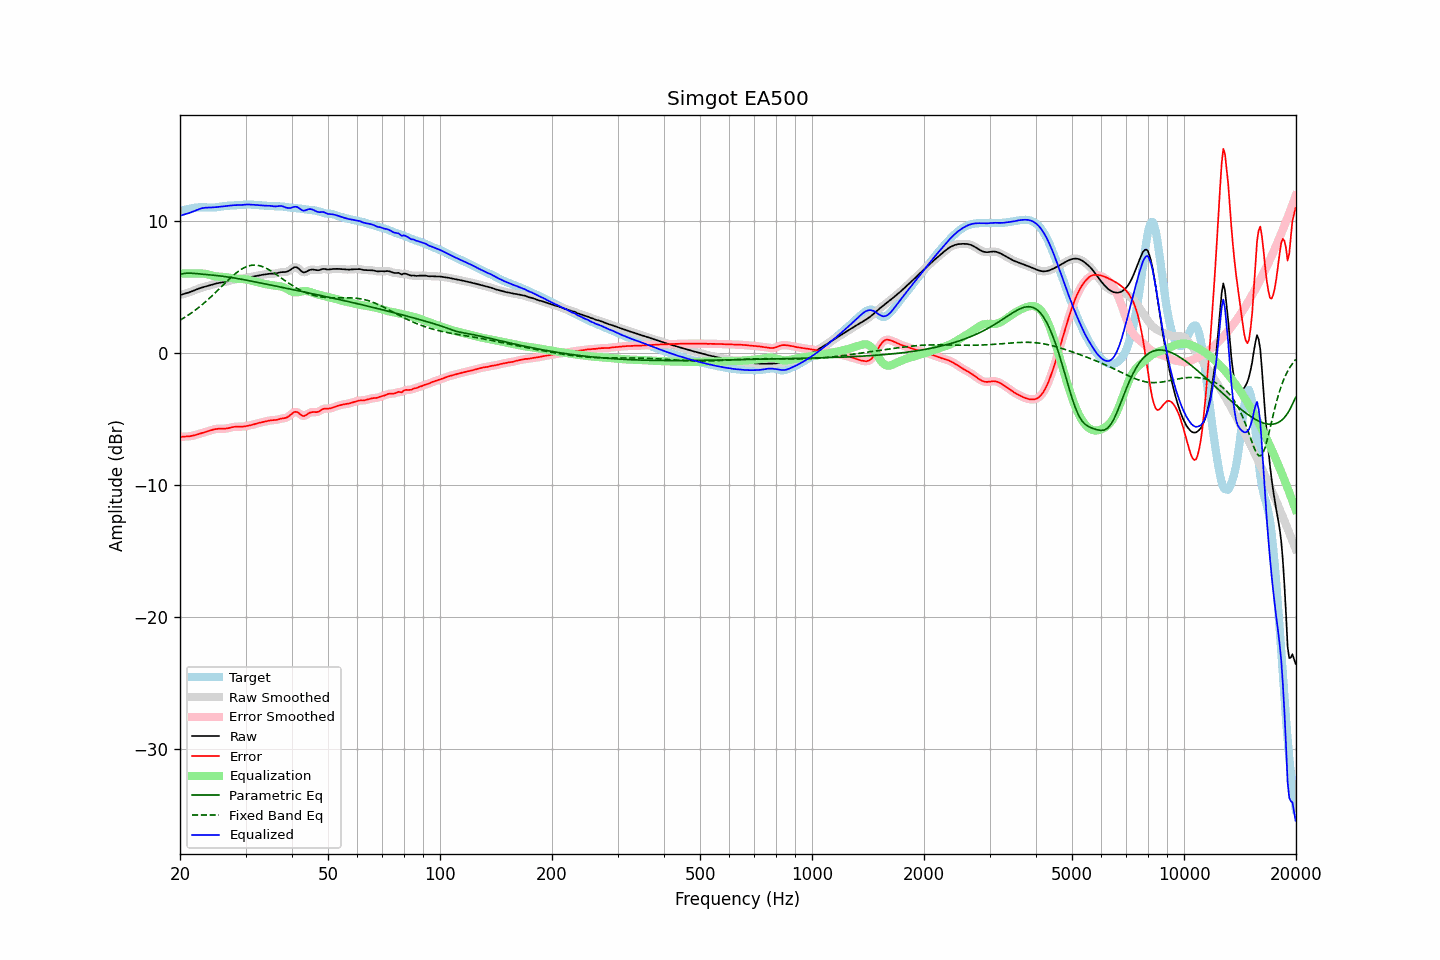

The data file committed next to this chart (first rows):
frequency, raw, error, smoothed, error_smoothed, equalization, parametric_eq, fixed_band_eq, equalized_raw, equalized_smoothed, target
20.00, 4.36, -6.36, 4.36, -6.36, 6.00, 5.92, 2.46, 10.36, 10.36, 10.73
20.20, 4.40, -6.36, 4.40, -6.36, 6.00, 5.95, 2.53, 10.40, 10.40, 10.75
20.40, 4.43, -6.35, 4.43, -6.35, 6.00, 5.98, 2.60, 10.43, 10.43, 10.78
20.61, 4.47, -6.34, 4.47, -6.34, 6.00, 6.00, 2.68, 10.47, 10.47, 10.81
20.81, 4.50, -6.34, 4.51, -6.34, 6.00, 6.02, 2.76, 10.50, 10.51, 10.84
21.02, 4.54, -6.33, 4.54, -6.33, 6.00, 6.02, 2.84, 10.54, 10.54, 10.87
21.23, 4.58, -6.32, 4.59, -6.31, 6.00, 6.03, 2.92, 10.58, 10.59, 10.90
21.44, 4.63, -6.30, 4.63, -6.29, 6.00, 6.02, 3.00, 10.63, 10.63, 10.93
21.66, 4.68, -6.27, 4.68, -6.27, 6.00, 6.01, 3.09, 10.68, 10.68, 10.95
21.87, 4.73, -6.24, 4.73, -6.24, 6.00, 6.00, 3.18, 10.73, 10.73, 10.97
22.09, 4.78, -6.21, 4.78, -6.21, 6.00, 5.99, 3.27, 10.78, 10.78, 10.99
22.31, 4.83, -6.17, 4.83, -6.17, 6.01, 5.98, 3.36, 10.83, 10.83, 11.00
22.54, 4.87, -6.13, 4.87, -6.13, 6.01, 5.97, 3.46, 10.88, 10.88, 11.00
22.76, 4.91, -6.10, 4.91, -6.10, 6.00, 5.96, 3.56, 10.92, 10.91, 11.01
22.99, 4.95, -6.06, 4.95, -6.06, 6.00, 5.95, 3.66, 10.94, 10.94, 11.01
23.22, 4.98, -6.02, 4.98, -6.02, 5.98, 5.93, 3.76, 10.96, 10.96, 11.00
23.45, 5.01, -5.99, 5.01, -5.99, 5.96, 5.92, 3.87, 10.98, 10.98, 11.00
23.69, 5.05, -5.95, 5.05, -5.95, 5.94, 5.91, 3.98, 10.98, 10.98, 10.99
23.92, 5.08, -5.91, 5.08, -5.91, 5.91, 5.90, 4.09, 10.99, 10.99, 10.99
24.16, 5.12, -5.87, 5.12, -5.87, 5.88, 5.89, 4.20, 10.99, 10.99, 10.99
24.40, 5.15, -5.83, 5.15, -5.83, 5.84, 5.88, 4.31, 10.99, 11.00, 10.99
24.65, 5.19, -5.80, 5.19, -5.80, 5.81, 5.87, 4.43, 11.00, 11.00, 10.99
24.89, 5.22, -5.77, 5.22, -5.78, 5.79, 5.85, 4.55, 11.01, 11.01, 11.00
25.14, 5.25, -5.76, 5.25, -5.76, 5.77, 5.84, 4.67, 11.02, 11.02, 11.01
25.39, 5.28, -5.75, 5.28, -5.75, 5.76, 5.83, 4.78, 11.04, 11.04, 11.03
25.65, 5.30, -5.75, 5.30, -5.75, 5.75, 5.81, 4.91, 11.05, 11.05, 11.05
25.91, 5.32, -5.75, 5.32, -5.75, 5.74, 5.80, 5.03, 11.07, 11.07, 11.07
26.16, 5.34, -5.75, 5.34, -5.75, 5.74, 5.78, 5.15, 11.08, 11.08, 11.09
26.43, 5.36, -5.74, 5.36, -5.74, 5.73, 5.76, 5.27, 11.09, 11.09, 11.11
26.69, 5.39, -5.73, 5.39, -5.73, 5.71, 5.75, 5.38, 11.10, 11.10, 11.12
26.96, 5.42, -5.71, 5.42, -5.70, 5.69, 5.73, 5.50, 11.11, 11.12, 11.13
27.23, 5.46, -5.68, 5.46, -5.68, 5.67, 5.71, 5.62, 11.13, 11.13, 11.13
27.50, 5.49, -5.65, 5.49, -5.65, 5.65, 5.69, 5.73, 11.15, 11.15, 11.14
27.77, 5.52, -5.62, 5.52, -5.62, 5.63, 5.67, 5.84, 11.16, 11.16, 11.14
28.05, 5.55, -5.60, 5.55, -5.60, 5.62, 5.65, 5.94, 11.17, 11.17, 11.15
28.33, 5.57, -5.59, 5.57, -5.59, 5.61, 5.63, 6.04, 11.17, 11.17, 11.16
28.62, 5.58, -5.59, 5.58, -5.59, 5.60, 5.61, 6.14, 11.17, 11.17, 11.17
28.90, 5.59, -5.59, 5.59, -5.59, 5.59, 5.59, 6.22, 11.17, 11.17, 11.18
29.19, 5.60, -5.59, 5.60, -5.59, 5.58, 5.57, 6.30, 11.18, 11.18, 11.19
29.48, 5.61, -5.59, 5.61, -5.58, 5.57, 5.54, 6.37, 11.19, 11.19, 11.20
29.78, 5.64, -5.57, 5.64, -5.57, 5.56, 5.52, 6.44, 11.20, 11.20, 11.21
30.08, 5.66, -5.55, 5.66, -5.55, 5.55, 5.50, 6.50, 11.21, 11.21, 11.21
30.38, 5.69, -5.53, 5.69, -5.53, 5.53, 5.48, 6.55, 11.22, 11.22, 11.22
30.68, 5.71, -5.50, 5.71, -5.50, 5.50, 5.45, 6.58, 11.22, 11.22, 11.22
30.99, 5.73, -5.48, 5.73, -5.48, 5.48, 5.43, 6.61, 11.21, 11.21, 11.21
31.30, 5.76, -5.45, 5.76, -5.45, 5.44, 5.41, 6.62, 11.20, 11.20, 11.20
31.61, 5.78, -5.41, 5.78, -5.41, 5.41, 5.38, 6.64, 11.19, 11.19, 11.19
31.93, 5.80, -5.38, 5.80, -5.38, 5.38, 5.36, 6.63, 11.18, 11.18, 11.18
32.24, 5.83, -5.34, 5.83, -5.34, 5.35, 5.33, 6.62, 11.17, 11.17, 11.17
32.57, 5.85, -5.31, 5.85, -5.31, 5.31, 5.31, 6.60, 11.17, 11.17, 11.16
32.89, 5.87, -5.28, 5.87, -5.28, 5.28, 5.28, 6.57, 11.16, 11.15, 11.15
33.22, 5.89, -5.25, 5.89, -5.25, 5.25, 5.26, 6.53, 11.14, 11.14, 11.15
33.55, 5.91, -5.23, 5.91, -5.23, 5.22, 5.23, 6.48, 11.13, 11.13, 11.14
33.89, 5.93, -5.20, 5.93, -5.20, 5.20, 5.21, 6.43, 11.13, 11.13, 11.13
34.23, 5.95, -5.17, 5.95, -5.17, 5.17, 5.18, 6.37, 11.13, 11.13, 11.12
34.57, 5.97, -5.14, 5.97, -5.14, 5.15, 5.16, 6.30, 11.13, 11.12, 11.11
34.92, 5.98, -5.12, 5.98, -5.12, 5.14, 5.13, 6.23, 11.12, 11.12, 11.10
35.27, 5.99, -5.11, 5.98, -5.11, 5.12, 5.11, 6.16, 11.10, 11.10, 11.10
35.62, 5.99, -5.10, 5.99, -5.10, 5.10, 5.08, 6.08, 11.08, 11.08, 11.09
35.97, 5.99, -5.10, 5.99, -5.09, 5.08, 5.06, 6.00, 11.07, 11.07, 11.09
... 635 more rows
